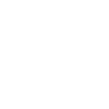
t = 0.00 s
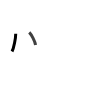
t = 1.75 s
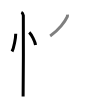
t = 3.50 s
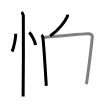
t = 5.50 s
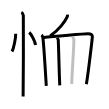
t = 7.25 s
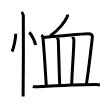
t = 9.00 s

The animated SVG that drew these frames (rendered in a browser with its animation timeline set to each time). Animation: 9 SMIL elements (animate=9); one cycle of 9.00 s.

<svg width="109px" height="109px" viewBox="0 0 px 109px" xmlns="http://www.w3.org/2000/svg" xmlns:xlink="http://www.w3.org/1999/xlink" xml:space="preserve" version="1.1"  baseProfile="full">
<path d="M15.72,33.75c0.02,4.38-1.94,14.35-3.69,17.75" style="fill:none;stroke:black;stroke-width:3;opacity:0">
  <animate attributeType="CSS" attributeName="opacity" from="0" to="1" begin="0s" dur="1s" repeatCount="0" fill="freeze" />
</path>
<path d="M29.27,32.33c2.22,2.23,5.74,9.17,6.29,12.63" style="fill:none;stroke:black;stroke-width:3;opacity:0">
  <animate attributeType="CSS" attributeName="opacity" from="0" to="1" begin="1s" dur="1s" repeatCount="0" fill="freeze" />
</path>
<path d="M21.37,12.25c1.09,0.5,1.74,2.25,1.96,3.25c0.22,1,0,74.75-0.22,81" style="fill:none;stroke:black;stroke-width:3;opacity:0">
  <animate attributeType="CSS" attributeName="opacity" from="0" to="1" begin="2s" dur="1s" repeatCount="0" fill="freeze" />
</path>
<path d="M67.42,14.58c0.05,0.5,0.21,1.35-0.1,2.02c-2.2,4.78-8.46,13.54-17.15,19.3" style="fill:none;stroke:black;stroke-width:3;opacity:0">
  <animate attributeType="CSS" attributeName="opacity" from="0" to="1" begin="3s" dur="1s" repeatCount="0" fill="freeze" />
</path>
<path d="M41.48,34.95c0.75,0.55,1.25,1.8,1.37,2.51c0.92,5.6,2.8,38.27,3.43,48.33" style="fill:none;stroke:black;stroke-width:3;opacity:0">
  <animate attributeType="CSS" attributeName="opacity" from="0" to="1" begin="4s" dur="1s" repeatCount="0" fill="freeze" />
</path>
<path d="M43.69,37.47c9.77-1.16,40.73-3.65,44.27-3.69c3.04-0.03,4.54,0.72,4.38,3.04c-0.22,3.25-4.92,42.96-6.05,47.34" style="fill:none;stroke:black;stroke-width:3;opacity:0">
  <animate attributeType="CSS" attributeName="opacity" from="0" to="1" begin="5s" dur="1s" repeatCount="0" fill="freeze" />
</path>
<path d="M57.21,37.9c0.23,0.53,1.03,1.47,1.06,2.14c0.48,10.62,0.96,35.78,1.5,45.27" style="fill:none;stroke:black;stroke-width:3;opacity:0">
  <animate attributeType="CSS" attributeName="opacity" from="0" to="1" begin="6s" dur="1s" repeatCount="0" fill="freeze" />
</path>
<path d="M72.86,36.88c0.02,0.46,1.03,2.09,1.03,2.87c0.02,8.8-1.99,33.69-2.17,44.17" style="fill:none;stroke:black;stroke-width:3;opacity:0">
  <animate attributeType="CSS" attributeName="opacity" from="0" to="1" begin="7s" dur="1s" repeatCount="0" fill="freeze" />
</path>
<path d="M32.88,86.46c1.09,0.38,3.08,0.44,4.16,0.38c11.29-0.63,38.25-2.15,59.04-2.25c1.81-0.01,2.89,0.18,3.8,0.37" style="fill:none;stroke:black;stroke-width:3;opacity:0">
  <animate attributeType="CSS" attributeName="opacity" from="0" to="1" begin="8s" dur="1s" repeatCount="0" fill="freeze" />
</path>
</svg>
